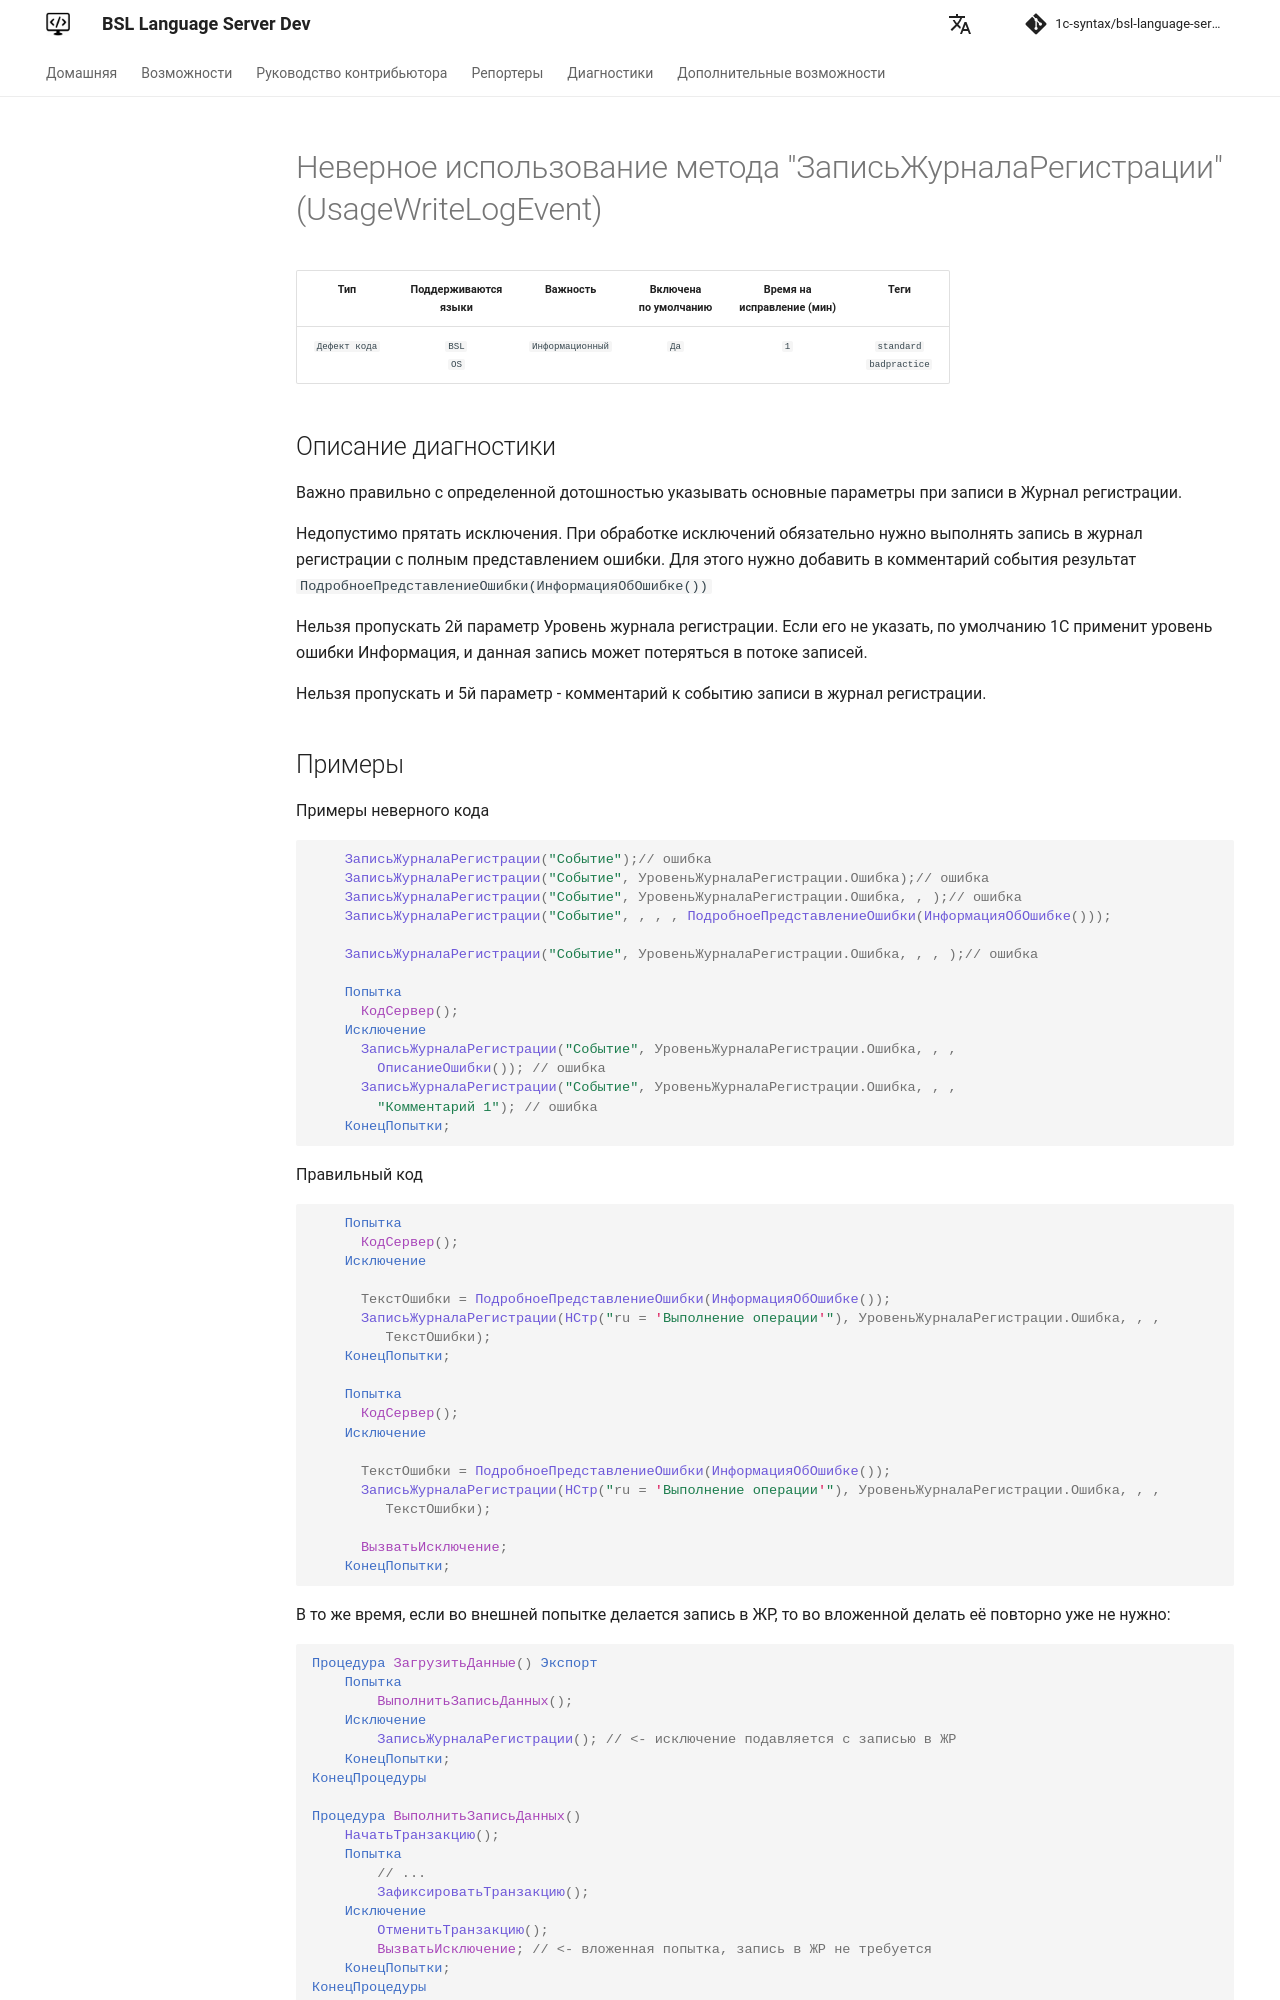

repository: 1c-syntax/bsl-language-server · page: dev/diagnostics/UsageWriteLogEvent/index.html · generator: mkdocs

# Неверное использование метода "ЗаписьЖурналаРегистрации" (UsageWriteLogEvent)

<!-- Блоки выше заполняются автоматически, не трогать -->
## Описание диагностики
<!-- Описание диагностики заполняется вручную. Необходимо понятным языком описать смысл и схему работу -->
Важно правильно с определенной дотошностью указывать основные параметры при записи в Журнал регистрации.

Недопустимо прятать исключения.
При обработке исключений обязательно нужно выполнять запись в журнал регистрации с полным представлением ошибки.
Для этого нужно добавить в комментарий события результат `ПодробноеПредставлениеОшибки(ИнформацияОбОшибке())`

Нельзя пропускать 2й параметр Уровень журнала регистрации. Если его не указать, по умолчанию 1С применит уровень ошибки Информация, и данная запись может потеряться в потоке записей.

Нельзя пропускать и 5й параметр - комментарий к событию записи в журнал регистрации.
